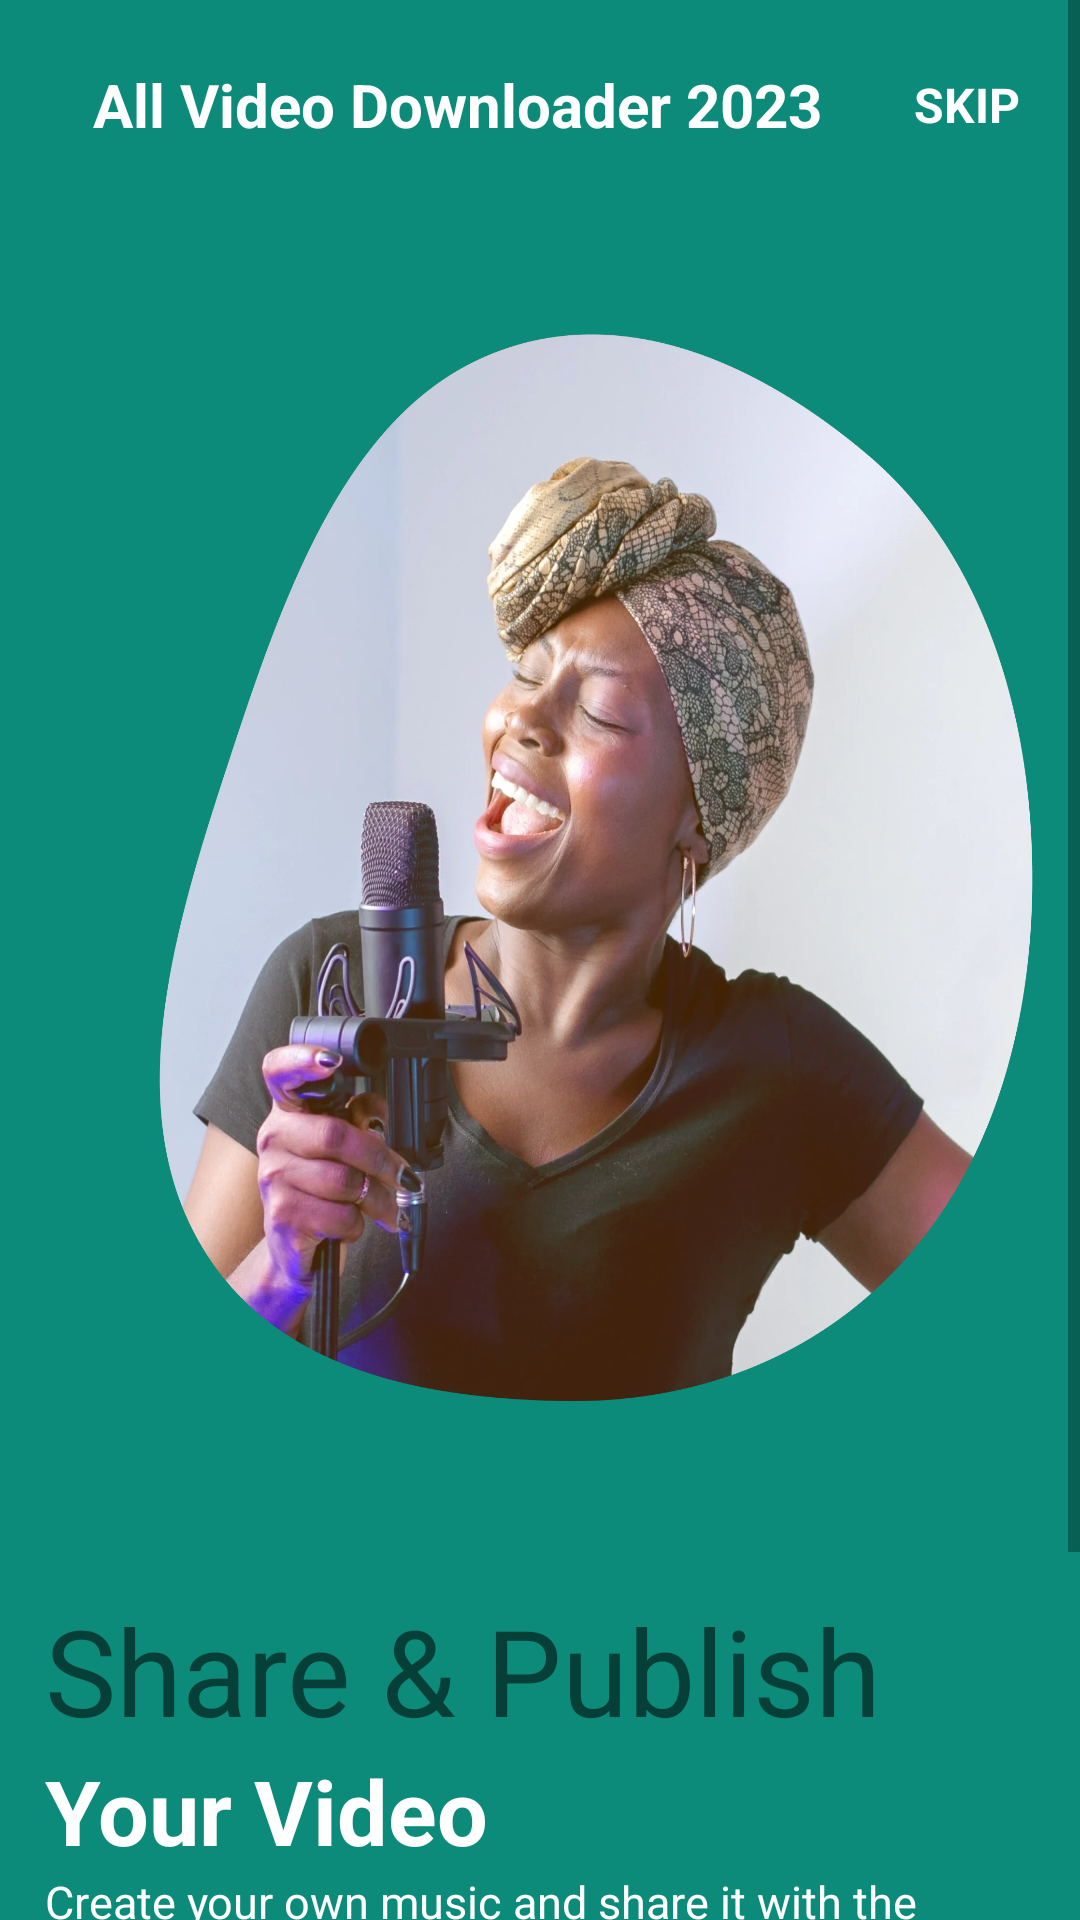

Android layout source for this screen:
<!-- AndroidManifest.xml: application theme Theme.VDownload -->
<!-- res/layout/fragment_on_boarding3.xml -->
<?xml version="1.0" encoding="utf-8"?>
<RelativeLayout xmlns:android="http://schemas.android.com/apk/res/android"
    android:layout_width="match_parent"
    android:layout_height="match_parent"
    android:background="#0C8A7A">

    <ScrollView
        android:layout_width="match_parent"
        android:layout_height="match_parent">

        <RelativeLayout
            android:id="@+id/rl"
            android:layout_width="match_parent"
            android:layout_height="match_parent">
            <androidx.appcompat.widget.Toolbar
                android:id="@+id/toolbar"
                android:fitsSystemWindows="true"
                android:layout_width="match_parent"
                android:layout_height="70dp">
                <RelativeLayout
                    android:layout_width="match_parent"
                    android:layout_height="wrap_content">
                    <TextView
                        android:id="@+id/textView"
                        android:layout_width="wrap_content"
                        android:layout_height="wrap_content"
                        android:layout_alignParentLeft="true"
                        android:layout_marginLeft="15dp"
                        android:layout_centerVertical="true"
                        android:gravity="center"
                        android:text="@string/app_name"
                        android:textColor="@color/white"
                        android:textSize="20sp"
                        android:textStyle="bold" />

                    <TextView
                        android:id="@+id/SkipId"
                        android:layout_width="wrap_content"
                        android:layout_height="wrap_content"
                        android:layout_alignParentRight="true"
                        android:layout_marginTop="10dp"
                        android:layout_marginRight="20dp"
                        android:text="SKIP"
                        android:layout_centerVertical="true"
                        android:textColor="@android:color/white"
                        android:textSize="16sp"
                        android:textStyle="bold" />
                </RelativeLayout>

            </androidx.appcompat.widget.Toolbar>



            <ImageView
                android:id="@+id/ImageViewId"
                android:layout_width="match_parent"
                android:layout_height="450dp"
                android:layout_below="@+id/toolbar"
                android:layout_alignParentRight="true"
                android:layout_marginTop="10dp"
                android:scaleType="fitXY"
                android:src="@drawable/img3" />

            <TextView
                android:id="@+id/textView2"
                android:layout_width="wrap_content"
                android:layout_height="wrap_content"
                android:layout_below="@+id/ImageViewId"
                android:layout_marginLeft="15dp"
                android:text="Share &amp; Publish"
                android:textSize="40sp"
                android:textStyle="normal" />

            <TextView
                android:id="@+id/textView3"
                android:layout_width="wrap_content"
                android:layout_height="wrap_content"
                android:layout_below="@+id/textView2"
                android:layout_marginLeft="15dp"
                android:text="Your Video"
                android:textColor="@android:color/white"
                android:textSize="30sp"
                android:textStyle="bold" />

            <TextView
                android:id="@+id/descriptionId"
                android:layout_width="wrap_content"
                android:layout_height="wrap_content"
                android:layout_below="@+id/textView3"
                android:layout_marginLeft="15dp"
                android:text="Create your own music and share it with the community."
                android:textColor="@color/white"
                android:textSize="15sp" />

            <TextView
                android:id="@+id/get_started_btn"
                android:layout_width="wrap_content"
                android:layout_height="50dp"
                android:layout_below="@+id/descriptionId"
                android:layout_marginLeft="15dp"
                android:layout_marginTop="10dp"
                android:layout_marginBottom="70dp"
                android:background="@drawable/background_white_curve"
                android:gravity="center"
                android:paddingLeft="30dp"
                android:paddingRight="30dp"
                android:text="Start"
                android:textColor="@color/black"
                android:textSize="19sp" />

        </RelativeLayout>

    </ScrollView>


</RelativeLayout>
<!-- resources referenced by this layout -->
<resources>
  <color name="black">#FF000000</color>
  <color name="white">#FFFFFFFF</color>
  <!-- drawable img3: webp bitmap (drawable, 172282 bytes) -->
  <string name="app_name">All Video Downloader 2023</string>
  <style name="Theme.VDownload" parent="Theme.MaterialComponents.DayNight.NoActionBar">
          
          <item name="colorPrimary">@color/purple_500</item>
          <item name="colorPrimaryVariant">@color/purple_700</item>
          <item name="colorOnPrimary">@color/white</item>
          
          <item name="colorSecondary">@color/adsTagBg</item>
          <item name="colorSecondaryVariant">@color/adsTagBg</item>
          <item name="colorOnSecondary">@color/black</item>
          
          
          
          <item name="android:statusBarColor" tools:targetApi="l">@color/adsTagBg</item>
          
      </style>
  <color name="purple_500">#FF6200EE</color>
  <color name="purple_700">#FF3700B3</color>
  <color name="adsTagBg">#093731</color>
</resources>
